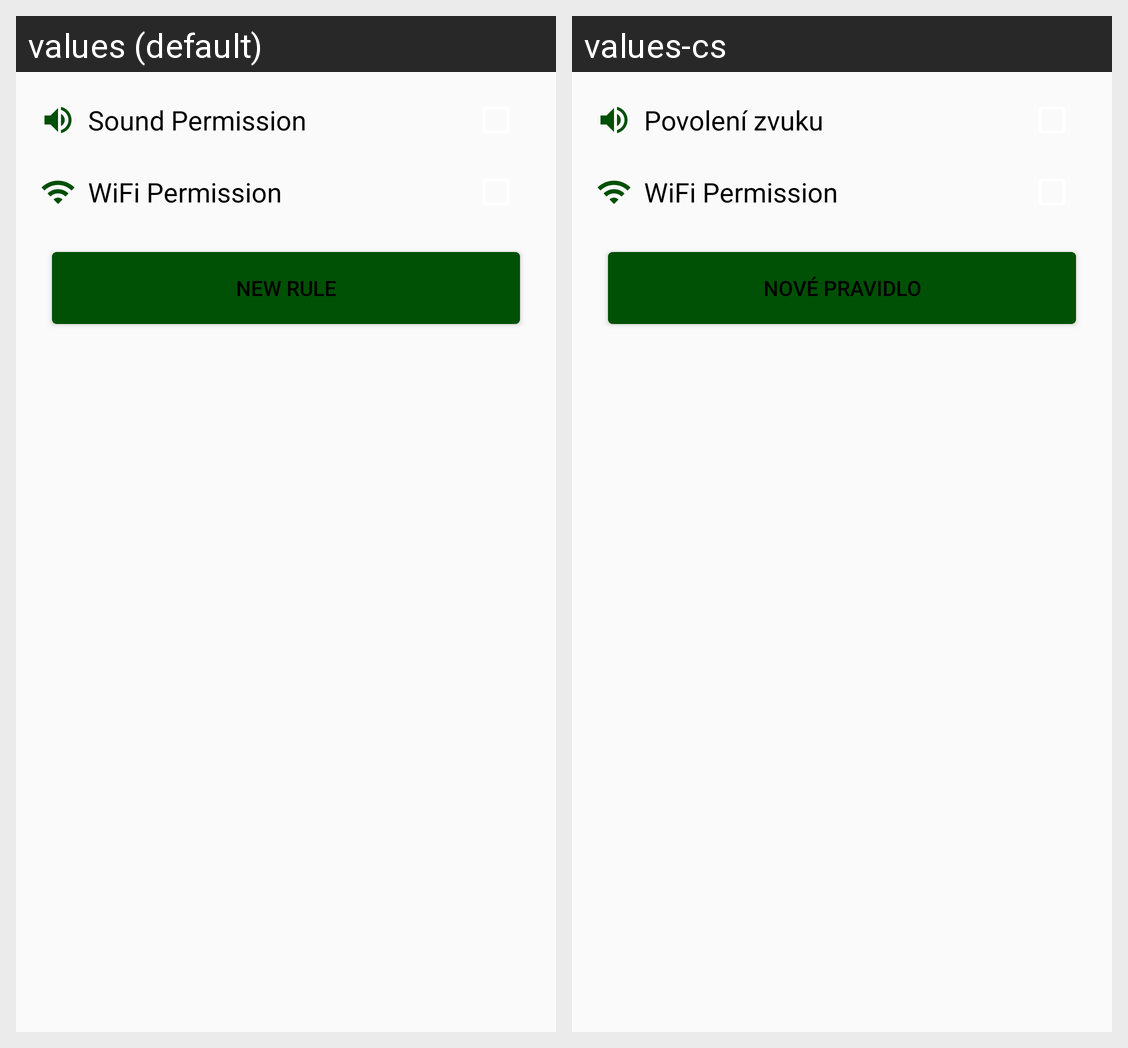

Translations of the strings shown on this Android screen, per locale in the grid:
Android screen res/layout/handy_rules.xml rendered under 2 locales, left to right: values (default), values-cs. Device: Nexus 5 (rendered at 1080×1920; each locale shown at half size, 540×960, under a caption strip naming it); theme AppTheme.
Strings drawn on this screen, with the default value and each locale's value (text and hints the layout hard-codes, and strings that could not be matched under every locale, appear in the picture but are not listed):

sound_permission
  values: Sound Permission
  values-cs: Povolení zvuku

new_rule
  values: New Rule
  values-cs: Nové pravidlo
